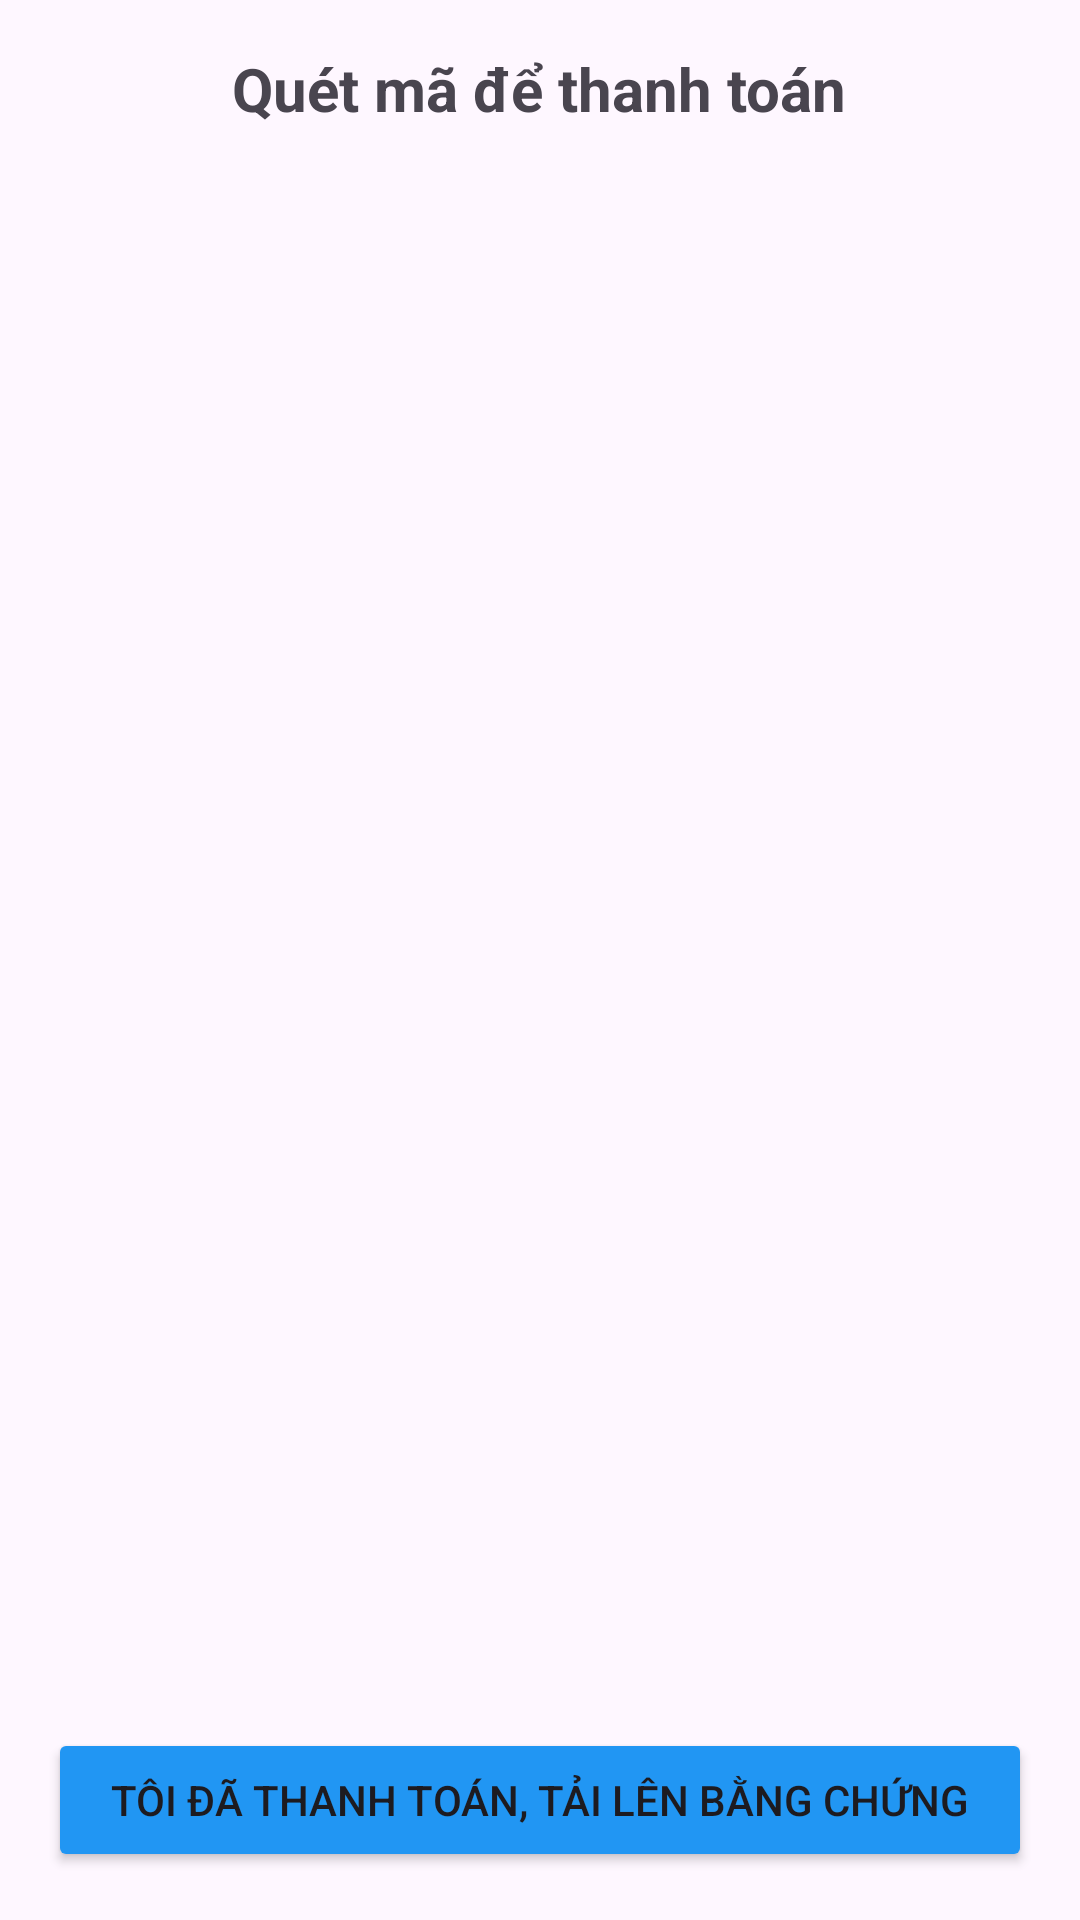

Here is an Android app screen rendered from its layout file. Give the layout XML and the strings, colors and styles it references.
<!-- AndroidManifest.xml: application theme Theme.QuảnLýPhòngTrọ -->
<!-- res/layout/activity_show_qr.xml -->
<?xml version="1.0" encoding="utf-8"?>
<LinearLayout xmlns:android="http://schemas.android.com/apk/res/android"
    xmlns:app="http://schemas.android.com/apk/res-auto"
    xmlns:tools="http://schemas.android.com/tools"
    android:layout_width="match_parent"
    android:layout_height="match_parent"
    android:orientation="vertical"
    android:padding="16dp"
    android:gravity="center_horizontal">

    <TextView
        android:layout_width="wrap_content"
        android:layout_height="wrap_content"
        android:text="Quét mã để thanh toán"
        android:textSize="20sp"
        android:textStyle="bold" />

    <ImageView
        android:id="@+id/ivQrCode"
        android:layout_width="300dp"
        android:layout_height="300dp"
        android:layout_marginTop="16dp"
        android:scaleType="centerCrop"
        tools:src="@tools:sample/avatars" />

    <TextView
        android:id="@+id/tvAmount"
        android:layout_width="wrap_content"
        android:layout_height="wrap_content"
        android:layout_marginTop="16dp"
        android:textSize="18sp"
        android:textStyle="bold"
        tools:text="Số tiền: 5,000,000đ" />

    <TextView
        android:id="@+id/tvContent"
        android:layout_width="wrap_content"
        android:layout_height="wrap_content"
        android:layout_marginTop="8dp"
        android:textIsSelectable="true"
        tools:text="Nội dung: HD082024 P401" />

    <TextView
        android:id="@+id/tvBankInfo"
        android:layout_width="wrap_content"
        android:layout_height="wrap_content"
        android:layout_marginTop="8dp"
        android:gravity="center"
        tools:text="Ngân hàng: VCB\nSTK: 123456789\nChủ TK: NGUYEN VAN A" />

    <View
        android:layout_width="0dp"
        android:layout_height="0dp"
        android:layout_weight="1" />

    <Button
        android:id="@+id/btnUploadProof"
        android:layout_width="match_parent"
        android:layout_height="wrap_content"
        app:backgroundTint="@color/blue"
        android:text="Tôi đã thanh toán, Tải lên bằng chứng" />



</LinearLayout>
<!-- resources referenced by this layout -->
<resources>
  <color name="blue">#2196F3</color>
  <style name="Theme.QuảnLýPhòngTrọ" parent="Base.Theme.QuảnLýPhòngTrọ" />
  <style name="Base.Theme.QuảnLýPhòngTrọ" parent="Theme.Material3.DayNight.NoActionBar">
          
          <item name="colorPrimary">@color/blue</item>
      </style>
</resources>
